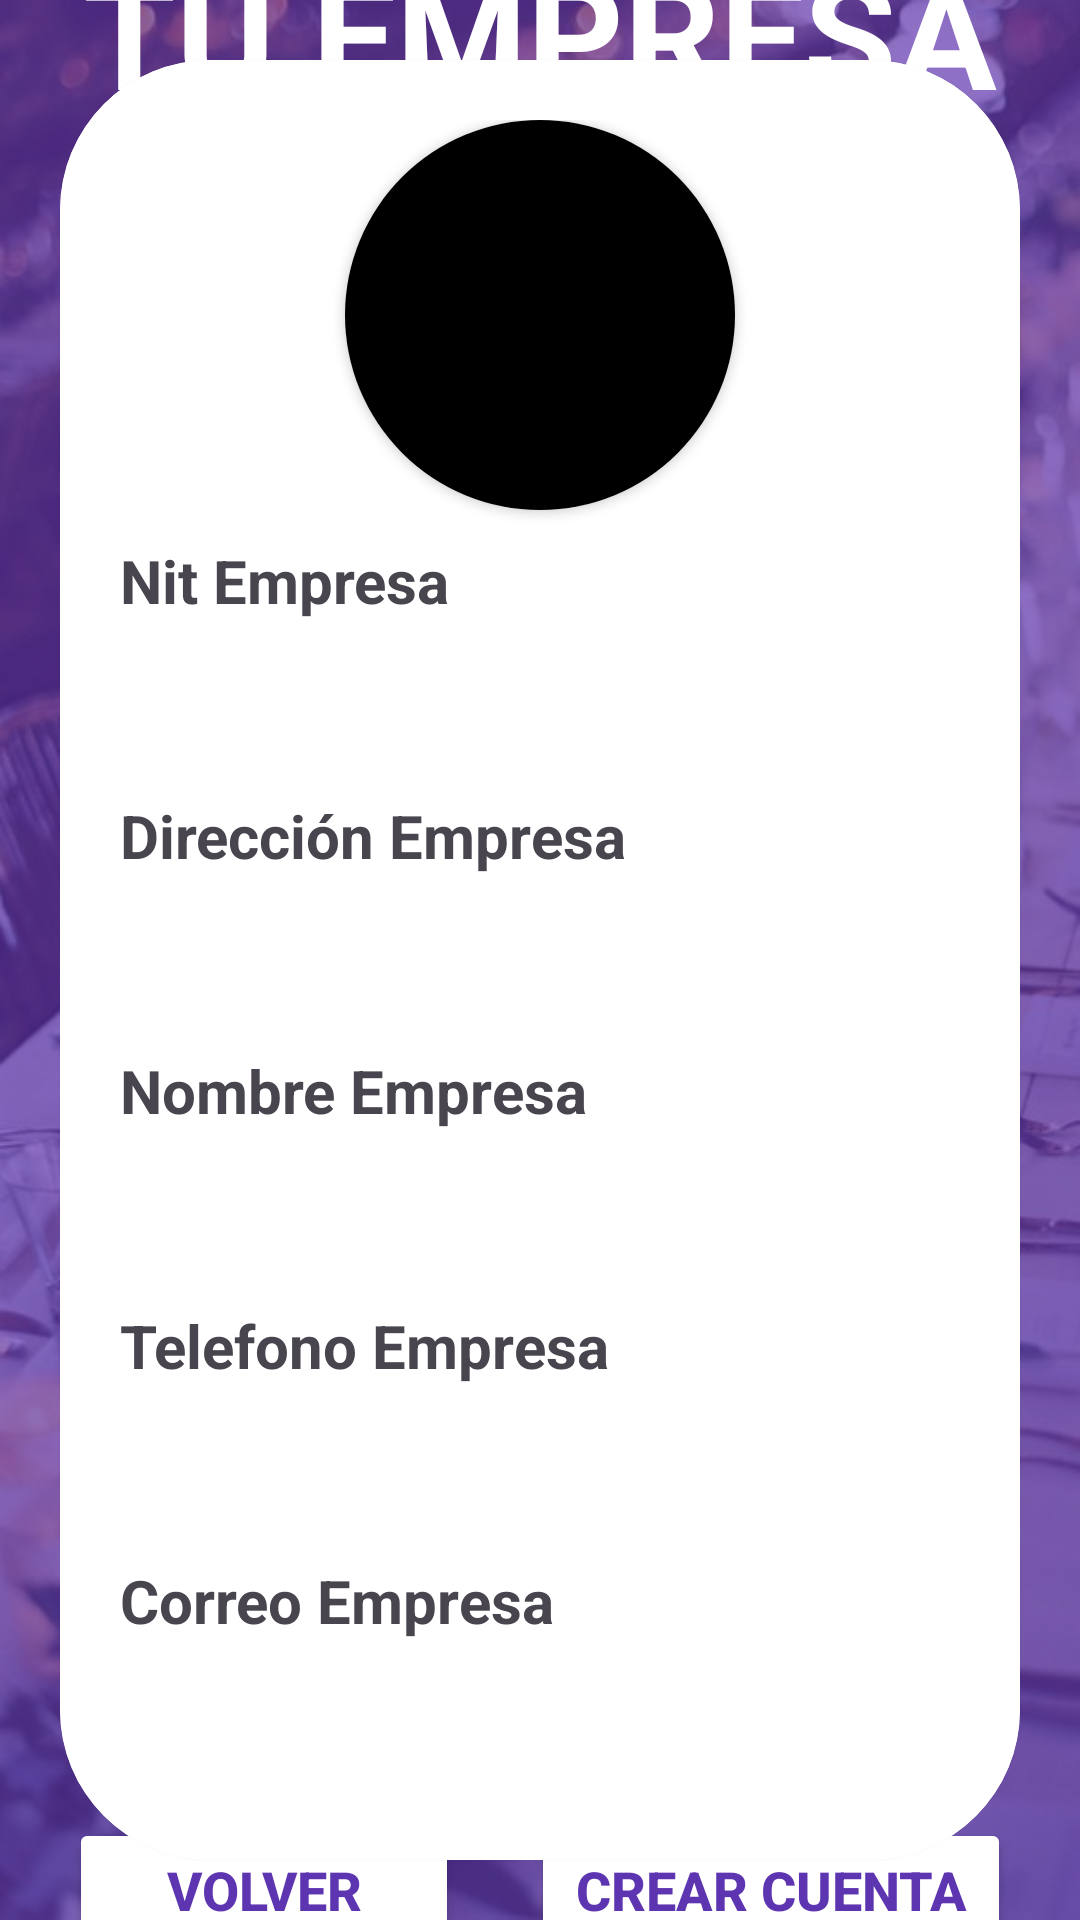

This screen was rendered from an Android layout file. Write that file and the resources it references.
<!-- AndroidManifest.xml: application theme Base.Theme.Easy_Event_App -->
<!-- res/layout/activity_register_empresa.xml -->
<?xml version="1.0" encoding="utf-8"?>
<androidx.constraintlayout.widget.ConstraintLayout xmlns:android="http://schemas.android.com/apk/res/android"
    xmlns:app="http://schemas.android.com/apk/res-auto"
    xmlns:tools="http://schemas.android.com/tools"
    android:layout_width="match_parent"
    android:layout_height="match_parent"
    android:background="@drawable/bg3"
    tools:context=".RegisterEmpresa">

    <androidx.constraintlayout.widget.ConstraintLayout
        android:id="@+id/relativeLayout2"
        android:layout_width="match_parent"
        android:layout_height="match_parent"
        android:alpha="0.7"
        android:background="@color/my_primary" />


    <androidx.constraintlayout.widget.ConstraintLayout
        android:layout_width="match_parent"
        android:layout_height="match_parent"
        android:orientation="vertical">


        <TextView
            android:layout_width="match_parent"
            android:layout_height="wrap_content"
            android:alpha="8.7"
            android:gravity="center"
            android:text="TU EMPRESA"
            android:textColor="@color/white"
            android:textSize="50sp"
            android:textStyle="bold"
            app:layout_constraintBottom_toTopOf="@+id/cardView9"
            app:layout_constraintTop_toTopOf="parent" />

        <androidx.cardview.widget.CardView
            android:id="@+id/cardView9"
            android:layout_width="match_parent"
            android:layout_height="wrap_content"
            android:layout_alignParentBottom="true"
            android:layout_marginHorizontal="20dp"
            app:cardCornerRadius="50dp"
            app:layout_constraintBottom_toBottomOf="parent"
            app:layout_constraintTop_toTopOf="parent"
            tools:layout_editor_absoluteX="20dp">


            <LinearLayout
                android:id="@+id/formulario"
                android:layout_width="match_parent"
                android:layout_height="600dp"
                android:background="@color/white"
                android:orientation="vertical"
                android:paddingHorizontal="20dp"
                android:paddingVertical="20dp">

                <androidx.cardview.widget.CardView
                    android:layout_width="130dp"
                    android:layout_height="130dp"
                    android:layout_gravity="center"
                    app:cardCornerRadius="100dp">

                    <ImageView
                        android:id="@+id/imgGallery"
                        android:layout_width="match_parent"
                        android:layout_height="match_parent"
                        android:layout_gravity="center"
                        android:background="@color/black" />

                </androidx.cardview.widget.CardView>


                <TextView
                    android:layout_width="match_parent"
                    android:layout_height="wrap_content"
                    android:alpha="8.7"
                    android:text="Nit Empresa"
                    android:textSize="20sp"
                    android:textStyle="bold"
                    android:layout_marginTop="10dp"/>

                <EditText
                    android:id="@+id/nitEmp"
                    android:layout_width="match_parent"
                    android:layout_height="40dp"
                    android:background="@drawable/edittext_borde"
                    android:inputType="number"
                    android:layout_marginTop="8dp"/>

                <TextView
                    android:layout_width="match_parent"
                    android:layout_height="wrap_content"
                    android:alpha="8.7"
                    android:text="Dirección Empresa"
                    android:textSize="20sp"
                    android:textStyle="bold"
                    android:layout_marginTop="10dp"/>

                <EditText
                    android:id="@+id/direEmp"
                    android:layout_width="match_parent"
                    android:layout_height="40dp"
                    android:background="@drawable/edittext_borde"
                    android:inputType="text"
                    android:layout_marginTop="8dp"/>

                <TextView
                    android:layout_width="match_parent"
                    android:layout_height="wrap_content"
                    android:alpha="8.7"
                    android:text="Nombre Empresa"
                    android:textSize="20sp"
                    android:textStyle="bold"
                    android:layout_marginTop="10dp"/>

                <EditText
                    android:id="@+id/nomEmp"
                    android:layout_width="match_parent"
                    android:layout_height="40dp"
                    android:background="@drawable/edittext_borde"
                    android:inputType="text"
                    android:maxLength="15"
                    android:layout_marginTop="8dp"/>

                <TextView
                    android:layout_width="match_parent"
                    android:layout_height="wrap_content"
                    android:alpha="8.7"
                    android:text="Telefono Empresa"
                    android:textSize="20sp"
                    android:textStyle="bold"
                    android:layout_marginTop="10dp"/>

                <EditText
                    android:id="@+id/telEmp"
                    android:layout_width="match_parent"
                    android:layout_height="40dp"
                    android:background="@drawable/edittext_borde"
                    android:inputType="phone"
                    android:maxLength="10"
                    android:layout_marginTop="8dp"/>

                <TextView
                    android:layout_width="match_parent"
                    android:layout_height="wrap_content"
                    android:alpha="8.7"
                    android:text="Correo Empresa"
                    android:textSize="20sp"
                    android:textStyle="bold"
                    android:layout_marginTop="10dp"/>

                <EditText
                    android:id="@+id/corrEmp"
                    android:layout_width="match_parent"
                    android:layout_height="40dp"
                    android:background="@drawable/edittext_borde"
                    android:inputType="textEmailAddress"
                    android:layout_marginTop="8dp"/>

            </LinearLayout>


        </androidx.cardview.widget.CardView>


        <LinearLayout
            android:layout_width="wrap_content"
            android:layout_height="wrap_content"
            android:layout_marginHorizontal="20dp"
            app:layout_constraintBottom_toBottomOf="parent"
            app:layout_constraintEnd_toEndOf="parent"
            app:layout_constraintStart_toStartOf="parent"
            app:layout_constraintTop_toBottomOf="@+id/cardView9">

            <Button
                android:id="@+id/volverButton"
                android:layout_width="130dp"
                android:layout_height="wrap_content"
                android:backgroundTint="@color/white"
                android:gravity="center"
                android:text="Volver"
                android:textColor="@color/my_primary"
                android:textSize="18sp"
                android:textStyle="bold"
                tools:layout_editor_absoluteX="38dp"
                tools:layout_editor_absoluteY="0dp" />

            <Button
                android:id="@+id/registerEmp"
                android:layout_width="160dp"
                android:layout_height="wrap_content"
                android:layout_marginStart="24dp"
                android:backgroundTint="@color/white"
                android:gravity="center"
                android:text="Crear Cuenta"
                android:textColor="@color/my_primary"
                android:textSize="18sp"
                android:textStyle="bold"
                app:layout_constraintStart_toEndOf="@+id/volverButton" />

        </LinearLayout>

</androidx.constraintlayout.widget.ConstraintLayout>

</androidx.constraintlayout.widget.ConstraintLayout>
<!-- resources referenced by this layout -->
<resources>
  <color name="black">#FF000000</color>
  <color name="my_primary">#5E35B1</color>
  <color name="white">#FFFFFFFF</color>
  <!-- drawable bg3: jpg bitmap (drawable, 83560 bytes) -->
  <style name="Base.Theme.Easy_Event_App" parent="Theme.Material3.DayNight.NoActionBar">
          
          <item name="colorPrimary">@color/my_primary</item>
          <item name="colorPrimaryVariant">@color/my_primary</item>
          <item name="colorOnPrimary">@color/white</item>
  
          <item name="colorSecondary">@color/my_secondary</item>
          <item name="colorSecondaryVariant">@color/my_secondary</item>
          <item name="colorOnSecondary">@color/black</item>
  
          <item name="android:statusBarColor">@color/my_primary</item>
          
      </style>
  <color name="my_secondary">#673AB7</color>
</resources>
